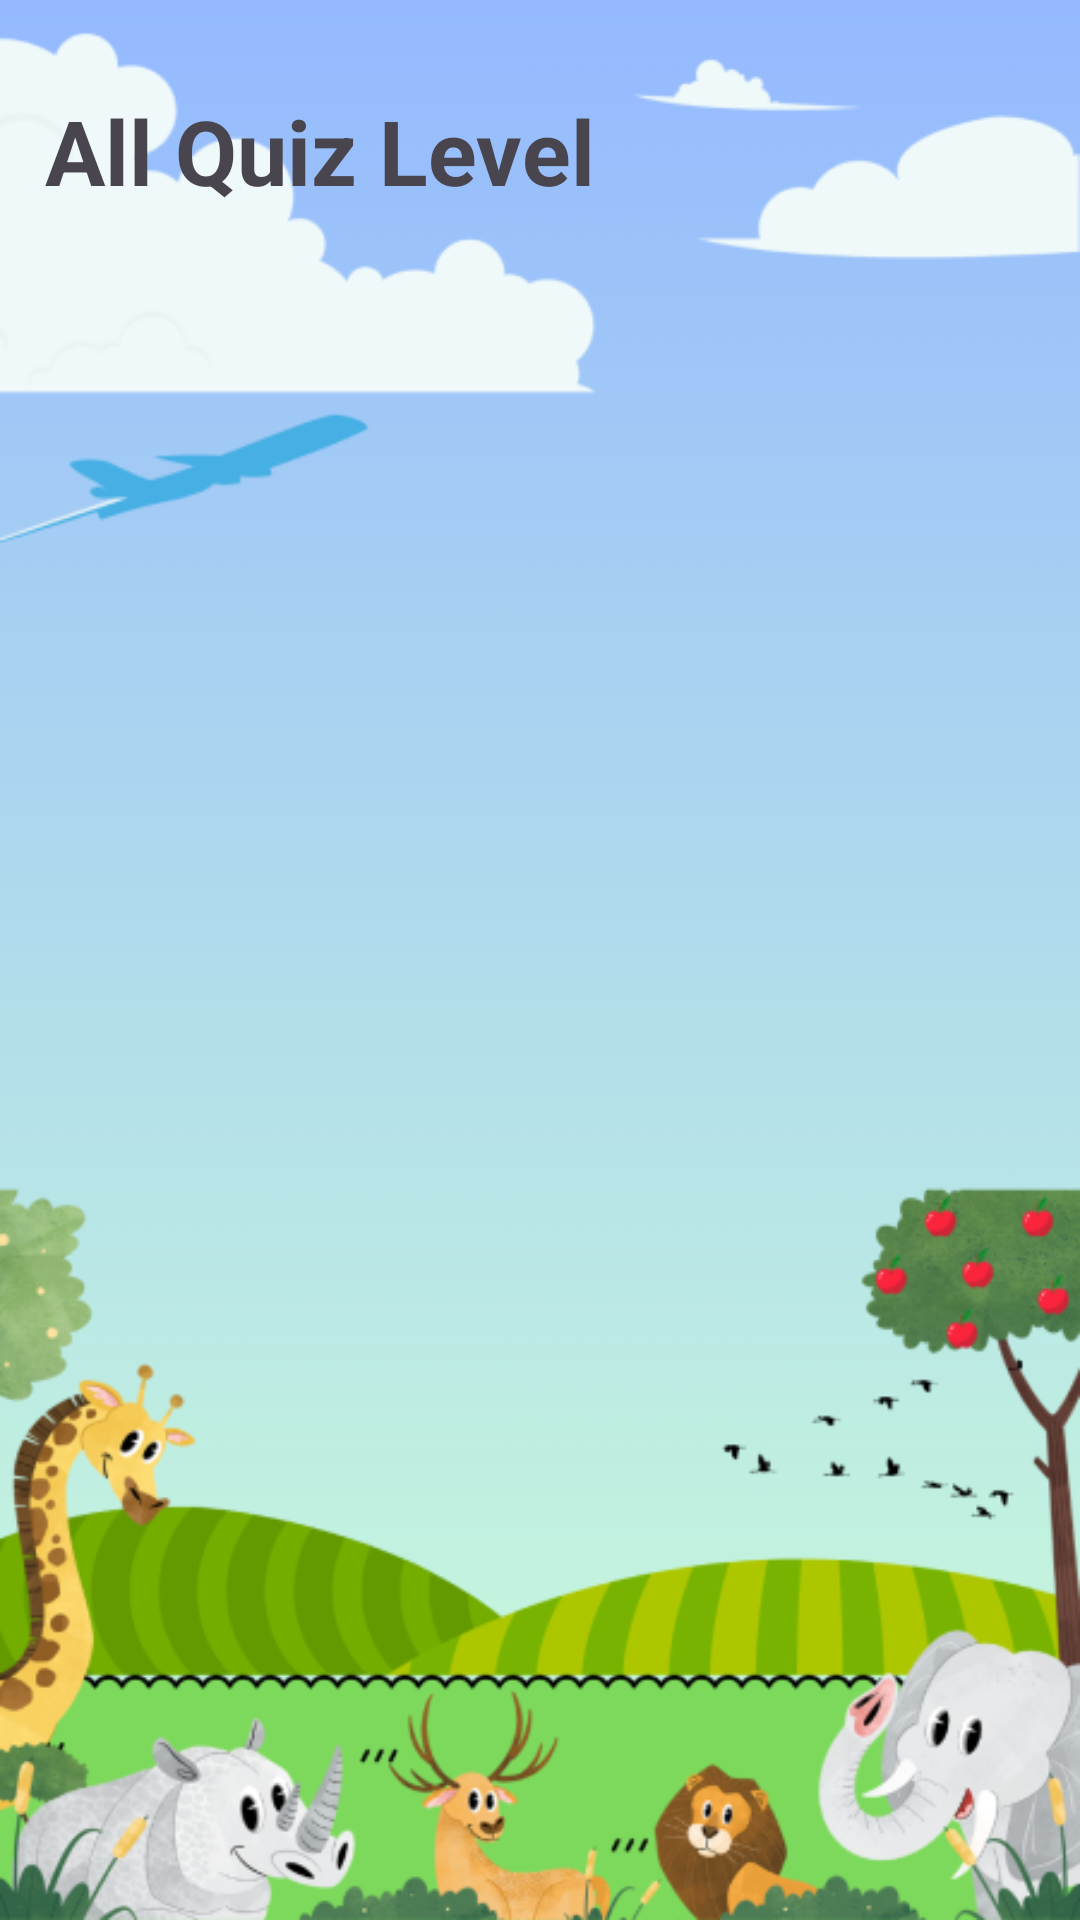

The Android layout XML behind this screen, and the referenced resources:
<!-- AndroidManifest.xml: application theme Theme.KiddozFunQuiz. -->
<!-- res/layout/activity_quiz.xml -->
<?xml version="1.0" encoding="utf-8"?>
<LinearLayout xmlns:android="http://schemas.android.com/apk/res/android"
    xmlns:app="http://schemas.android.com/apk/res-auto"
    xmlns:tools="http://schemas.android.com/tools"
    android:id="@+id/main"
    android:layout_width="match_parent"
    android:layout_height="match_parent"
    android:background="@drawable/cover"
    android:orientation="vertical"
    android:padding="10dp"
    tools:context=".QuizActivity">

    <TextView
        android:layout_width="wrap_content"
        android:layout_height="wrap_content"
        android:text="All Quiz Level"
        android:textStyle="bold"
        android:textSize="30sp"
        android:layout_marginTop="20dp"
        android:layout_marginStart="5dp"/>
    
    <RelativeLayout
        android:layout_width="match_parent"
        android:layout_height="match_parent"
        android:layout_marginTop="5dp">

        <androidx.recyclerview.widget.RecyclerView
            android:id="@+id/recycler_view"
            android:layout_width="match_parent"
            android:layout_height="wrap_content"
            android:layout_marginTop="20dp" />

    </RelativeLayout>

</LinearLayout>
<!-- resources referenced by this layout -->
<resources>
  <!-- drawable cover: png bitmap (drawable, 132585 bytes) -->
  <style name="Theme.KiddozFunQuiz." parent="Base.Theme.KiddozFunQuiz" />
  <style name="Base.Theme.KiddozFunQuiz" parent="Theme.Material3.DayNight.NoActionBar">
          <item name="colorPrimary">@color/green</item>
          <item name="colorPrimaryVariant">@color/green</item>
          <item name="android:statusBarColor">@color/green</item>
      </style>
  <color name="green">#008000</color>
</resources>
